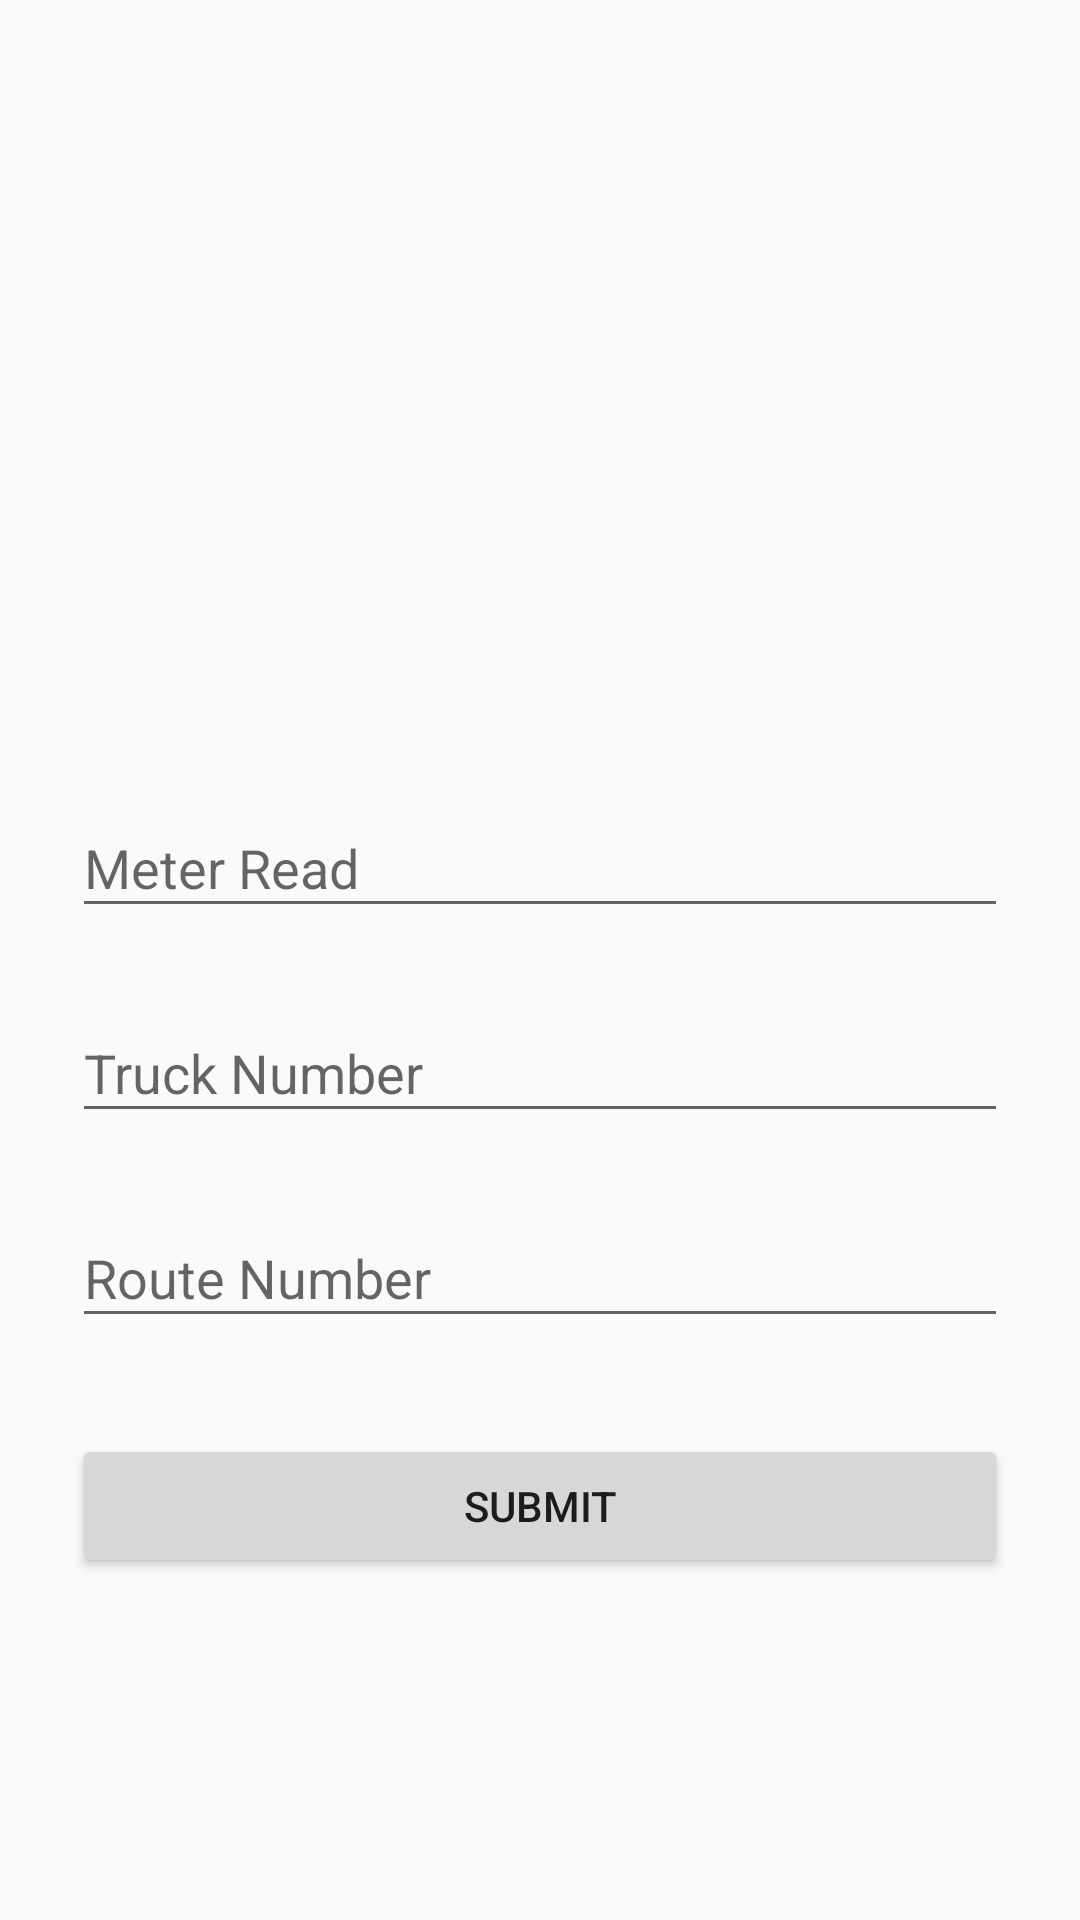

The Android layout XML behind this screen, and the referenced resources:
<!-- AndroidManifest.xml: application theme AppTheme -->
<!-- res/layout/activity_truck_details.xml -->
<ScrollView xmlns:android="http://schemas.android.com/apk/res/android"
    xmlns:tools="http://schemas.android.com/tools"
    android:layout_width="match_parent"
    android:layout_height="match_parent"
    android:fitsSystemWindows="true"
    tools:context=".TruckDetailsActivity">

    <FrameLayout
        android:layout_width="match_parent"
        android:layout_height="match_parent">

        <ProgressBar
            android:id="@+id/pb_loading_indicator"
            android:layout_width="42dp"
            android:layout_height="42dp"
            android:layout_gravity="center"
            android:visibility="invisible" />

        <LinearLayout
            android:layout_width="match_parent"
            android:layout_height="wrap_content"
            android:orientation="vertical"
            android:paddingLeft="24dp"
            android:paddingTop="75dp"
            android:paddingRight="24dp">

            <ImageView
                android:layout_width="150dp"
                android:layout_height="150dp"
                android:layout_gravity="center_horizontal"
                android:layout_marginBottom="24dp"
                android:src="@mipmap/logo" />

            
            <com.google.android.material.textfield.TextInputLayout
                android:layout_width="match_parent"
                android:layout_height="wrap_content"
                android:layout_marginTop="8dp"
                android:layout_marginBottom="8dp">

                <EditText
                    android:id="@+id/input_meterRead"
                    android:layout_width="match_parent"
                    android:layout_height="wrap_content"
                    android:hint="@string/meter_read"
                    android:inputType="textCapWords" />
            </com.google.android.material.textfield.TextInputLayout>

            
            <com.google.android.material.textfield.TextInputLayout
                android:layout_width="match_parent"
                android:layout_height="wrap_content"
                android:layout_marginTop="8dp"
                android:layout_marginBottom="8dp">

                <EditText
                    android:id="@+id/input_truckNumber"
                    android:layout_width="match_parent"
                    android:layout_height="wrap_content"
                    android:hint="@string/truck_number"
                    android:inputType="textCapWords" />
            </com.google.android.material.textfield.TextInputLayout>

            
            <com.google.android.material.textfield.TextInputLayout
                android:layout_width="match_parent"
                android:layout_height="wrap_content"
                android:layout_marginTop="8dp"
                android:layout_marginBottom="8dp">

                <EditText
                    android:id="@+id/input_routeNumber"
                    android:layout_width="match_parent"
                    android:layout_height="wrap_content"
                    android:hint="@string/route_number"
                    android:inputType="textCapWords" />
            </com.google.android.material.textfield.TextInputLayout>

            <androidx.appcompat.widget.AppCompatButton
                android:id="@+id/btn_truckDetailsSubmit"
                android:layout_width="match_parent"
                android:layout_height="wrap_content"
                android:layout_marginTop="24dp"
                android:layout_marginBottom="24dp"
                android:padding="12dp"
                android:text="@string/truck_details_submit" />

        </LinearLayout>
    </FrameLayout>

</ScrollView>
<!-- resources referenced by this layout -->
<resources>
  <string name="meter_read">Meter Read</string>
  <string name="route_number">Route Number</string>
  <string name="truck_details_submit">Submit</string>
  <string name="truck_number">Truck Number</string>
  <style name="AppTheme" parent="Theme.AppCompat.Light.DarkActionBar">
          
          <item name="colorPrimary">@color/colorPrimary</item>
          <item name="colorPrimaryDark">@color/colorPrimaryDark</item>
          <item name="colorAccent">@color/colorAccent</item>
      </style>
  <color name="colorPrimary">#008577</color>
  <color name="colorPrimaryDark">#00574B</color>
  <color name="colorAccent">#D81B60</color>
</resources>
